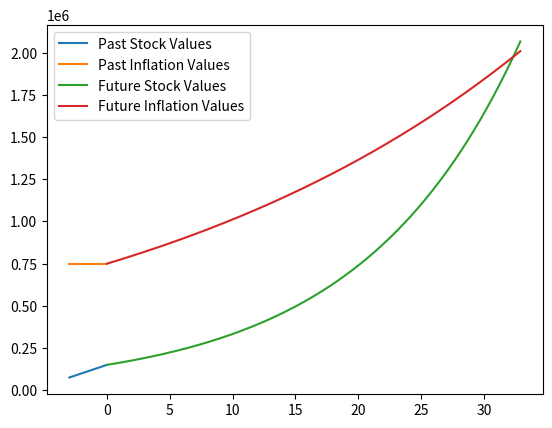

Python code for this plot:
#!/usr/bin/python3

import matplotlib.pyplot as plt
import numpy as np

# Variables for the Compound Interest Formula
time_in_years = 32
principal_stock = 150000
rate_stock = 0.08
principal_inflation = 750000
rate_inflation = 0.03
number_of_compounds_per_years = 12

# x coordinates for past stock values
x_stock_past = [-3, -2, -1, 0]

# y coordinates for past stock values
y_stock_past = [75000, 100000, 125000, 150000]

# x coordinates for past inflation values
x_inflation_past = [-3, -2, -1, 0]

# y coordinates for past inflation values
y_inflation_past = [750000, 750000, 750000, 750000]

# x coordinates for the stock graph
x_stock = np.arange(0, time_in_years + 1, 0.1)

# y coordinates for the stock graph using Compound Interest Formula
y_stock = principal_stock * \
          (1 + rate_stock /
           number_of_compounds_per_years) ** (number_of_compounds_per_years * x_stock)

# x coordinates for the inflation graph
x_inflation = np.arange(0, time_in_years + 1, 0.1)

# y coordinates for the inflation graph using Compound Interest Formula
y_inflation = principal_inflation * \
              (1 + rate_inflation /
               number_of_compounds_per_years) ** (number_of_compounds_per_years * x_inflation)

# Plotting the past stock points.
plt.plot(x_stock_past, y_stock_past, label='Past Stock Values')

# Plotting the past inflation points.
plt.plot(x_inflation_past, y_inflation_past, label='Past Inflation Values')

# Plotting the points for the stock graph
plt.plot(x_stock, y_stock, label='Future Stock Values')

# Plotting the points for the inflation graph
plt.plot(x_inflation, y_inflation, label='Future Inflation Values')

# Enable legend.
plt.legend()

# Save file locally.
plt.savefig('image')

# Function to show the plots for both graphs
plt.show()
